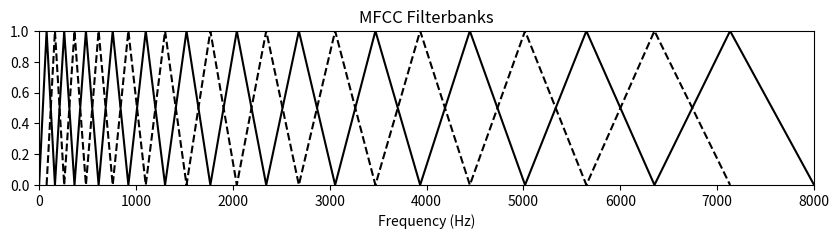

Source code (Python):
import numpy as np, sys
import matplotlib.pyplot as plt
from math import *

F = 2
fig = plt.figure(figsize=(5 * F, 1 * F))
p = fig.add_subplot(1, 1, 1)

p.set_title(r"MFCC Filterbanks")

p.axes.set_ylim([0, 1])
p.axes.set_xlabel(r'Frequency (Hz)')
p.axes.set_ylabel(r'')

def traingular(bot, cent, top, f):
    if f < bot or f > top:
        return 0

    if f <= cent:
        return (f - bot) / (cent - bot)

    return (top - f) / (top - cent)

def mel(f):
    return 2595.0 * log10(1 + f / 700.0)

def rmel(m):
    return 700.0 * (10.0 ** (m / 2595.0) - 1)

def toFilters(mels):
    for bot, mid, top in zip(mels, mels[1:], mels[2:]):
        yield (bot, mid, top)

botF = 0
topF = 8000
p.set_xlim(botF, topF)

botM = mel(botF)
topM = mel(topF)

mels = np.arange(botM, topM + 1, (topM - botM) / 24)

hertz = list(map(rmel, mels))

plt.plot(hertz, [ i % 2 for i, x in enumerate(hertz) ], 'k-')
hertz = hertz[1:len(hertz) - 1]
plt.plot(hertz, [ i % 2 for i, x in enumerate(hertz) ], 'k--')

if len(sys.argv) > 1:
    fig.savefig(sys.argv[1], bbox_inches='tight')
else:
    plt.show()
